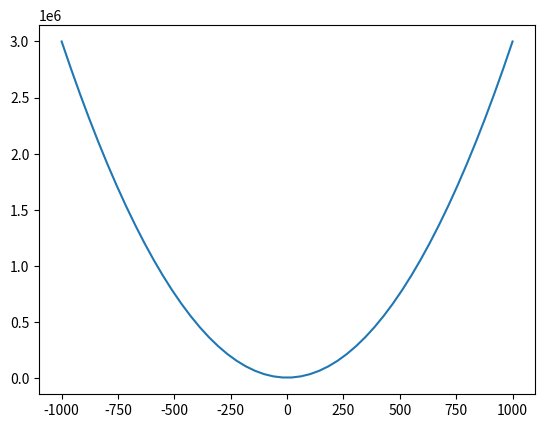

Write Python code to recreate this figure.
import numpy as np
import matplotlib.pyplot as plt


x = np.linspace(-1000,1000)
y = 3*(x**2)

plt.plot(x,y)
plt.show()
